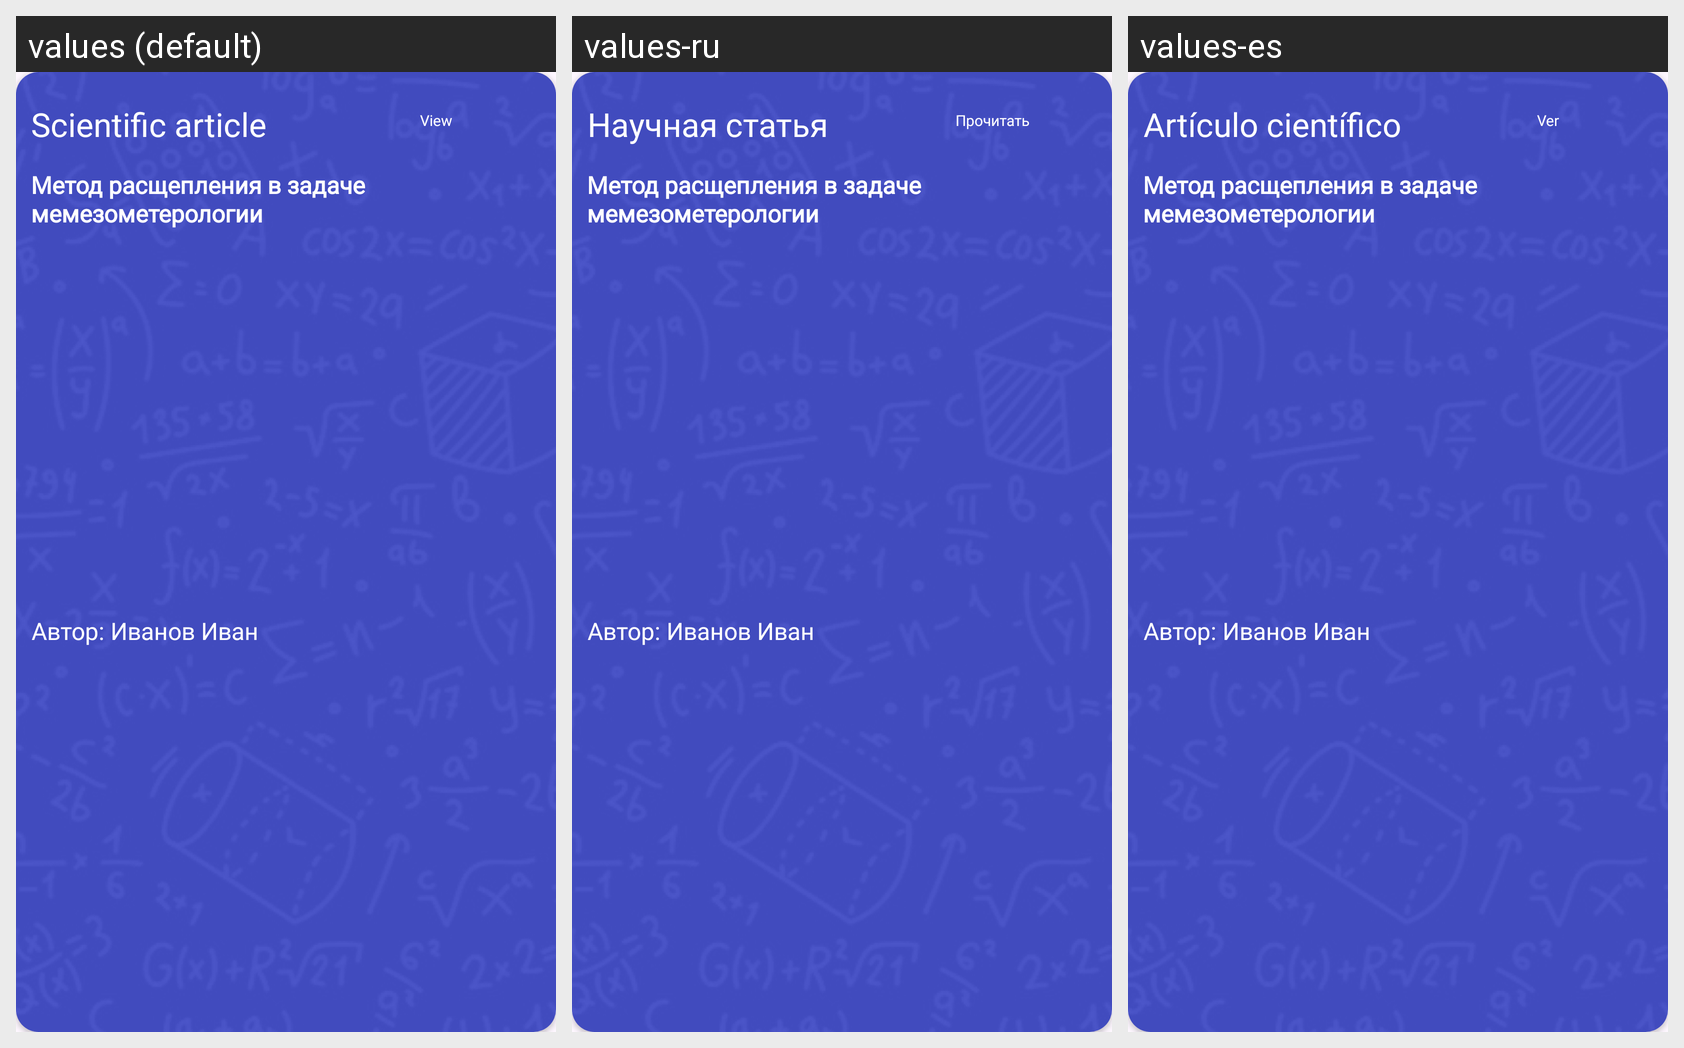

The Android screen above is rendered under several locales of the same app. Produce the string resources it draws, with the default and per-locale values.
Android screen res/layout/article_card.xml rendered under 3 locales, left to right: values (default), values-ru, values-es. Device: Nexus 5 (rendered at 1080×1920; each locale shown at half size, 540×960, under a caption strip naming it); theme Theme.Prepodavatel_online.
Strings drawn on this screen, with the default value and each locale's value (text and hints the layout hard-codes, and strings that could not be matched under every locale, appear in the picture but are not listed):

read
  values: View
  values-ru: Прочитать
  values-es: Ver

scifi_article
  values: Scientific article
  values-ru: Научная статья
  values-es: Artículo científico
